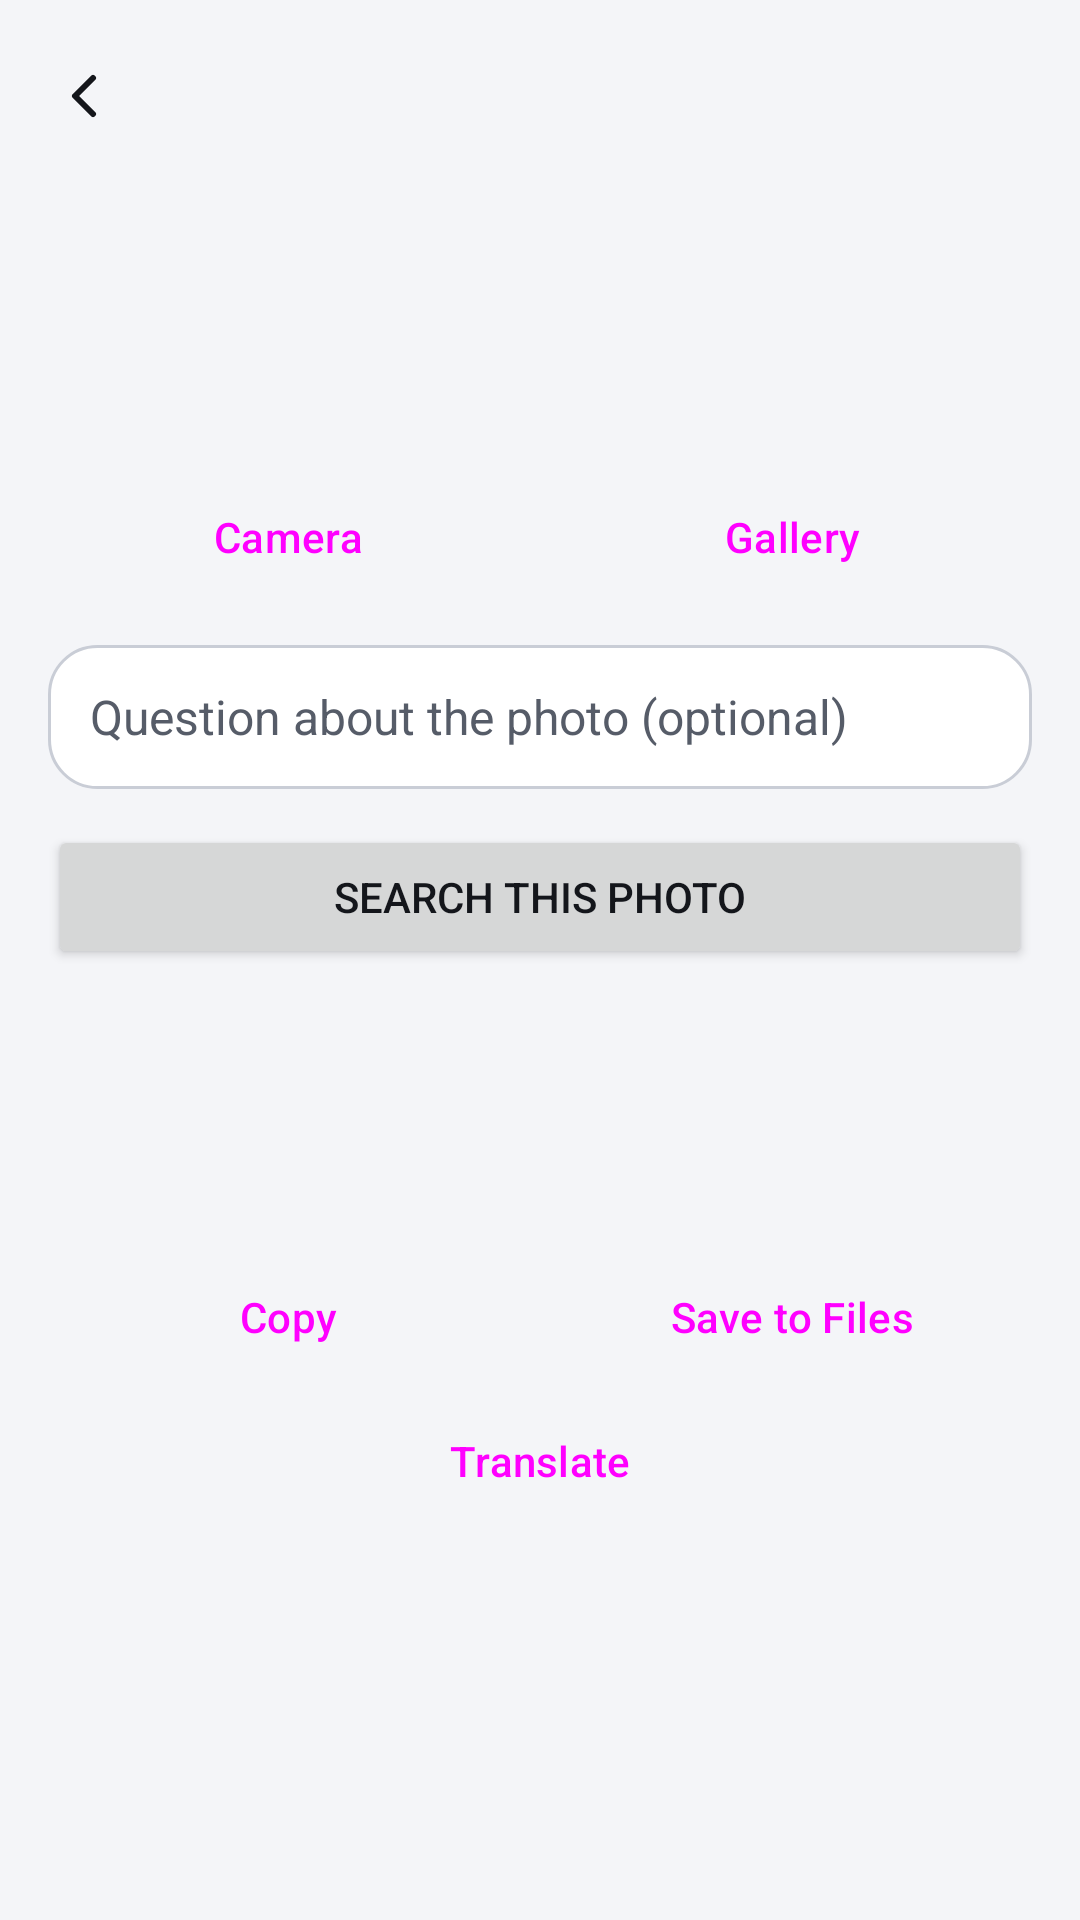

Layout XML and referenced resources for this Android screen:
<!-- AndroidManifest.xml: application theme Theme.FaisalAI.Classic -->
<!-- res/layout/activity_vision.xml -->
<?xml version="1.0" encoding="utf-8"?>
<LinearLayout xmlns:android="http://schemas.android.com/apk/res/android" xmlns:app="http://schemas.android.com/apk/res-auto"
    android:layout_width="match_parent" android:layout_height="match_parent"
    android:orientation="vertical" android:background="?attr/colBg">
    <include layout="@layout/bar" />
    <include layout="@layout/scan_tabs" />
    <ScrollView android:layout_width="match_parent" android:layout_height="match_parent">
        <LinearLayout android:layout_width="match_parent" android:layout_height="wrap_content"
            android:orientation="vertical" android:padding="16dp">

            <TextView android:id="@+id/hint" android:layout_width="match_parent" android:layout_height="wrap_content" android:textColor="?attr/colMuted" android:textSize="14sp" />
            <LinearLayout android:layout_width="match_parent" android:layout_height="wrap_content" android:layout_marginTop="12dp" android:orientation="horizontal">
                <Button android:id="@+id/btnCamera" style="@style/Widget.Material3.Button.OutlinedButton" android:layout_width="0dp" android:layout_height="wrap_content" android:layout_weight="1" android:text="@string/camera" />
                <Button android:id="@+id/btnGallery" style="@style/Widget.Material3.Button.OutlinedButton" android:layout_width="0dp" android:layout_height="wrap_content" android:layout_weight="1" android:layout_marginStart="8dp" android:text="@string/gallery" />
            </LinearLayout>
            <ImageView android:id="@+id/preview" android:layout_width="match_parent" android:layout_height="220dp" android:layout_marginTop="12dp"
                android:scaleType="fitCenter" android:background="@drawable/bg_field" android:padding="4dp" android:visibility="gone" android:importantForAccessibility="no" />
            <LinearLayout android:id="@+id/codeBox" android:layout_width="match_parent" android:layout_height="wrap_content" android:layout_marginTop="12dp"
                android:orientation="vertical" android:padding="12dp" android:background="@drawable/bg_bot" android:visibility="gone">
                <TextView android:layout_width="wrap_content" android:layout_height="wrap_content" android:text="@string/code_found" android:textColor="?attr/colMuted" android:textSize="13sp" />
                <TextView android:id="@+id/code" android:layout_width="match_parent" android:layout_height="wrap_content" android:layout_marginTop="4dp"
                    android:textColor="?attr/colFg" android:textSize="16sp" android:textIsSelectable="true" android:textDirection="ltr" />
                <LinearLayout android:layout_width="match_parent" android:layout_height="wrap_content" android:layout_marginTop="8dp" android:orientation="horizontal">
                    <Button android:id="@+id/btnCodeOpen" android:layout_width="0dp" android:layout_height="wrap_content" android:layout_weight="1" android:text="@string/open" />
                    <Button android:id="@+id/btnCodeCopy" style="@style/Widget.Material3.Button.OutlinedButton" android:layout_width="0dp" android:layout_height="wrap_content" android:layout_weight="1" android:layout_marginStart="8dp" android:text="@string/copy" />
                </LinearLayout>
            </LinearLayout>
            <EditText android:id="@+id/question" android:layout_width="match_parent" android:layout_height="wrap_content" android:layout_marginTop="12dp"
                android:minHeight="48dp" android:background="@drawable/bg_field" android:paddingStart="14dp" android:paddingEnd="14dp"
                android:hint="@string/lens_q" android:textColor="?attr/colFg" android:textSize="16sp" android:inputType="text" android:importantForAutofill="no" />
            <Button android:id="@+id/go" android:layout_width="match_parent" android:layout_height="wrap_content" android:layout_marginTop="12dp" android:text="@string/lens_go" />

            <TextView android:id="@+id/out" android:layout_width="match_parent" android:layout_height="wrap_content"
                android:layout_marginTop="12dp" android:minHeight="72dp" android:padding="12dp"
                android:background="@drawable/bg_bot" android:textColor="?attr/colFg" android:textSize="16sp" android:textIsSelectable="true" />
            <LinearLayout android:layout_width="match_parent" android:layout_height="wrap_content" android:layout_marginTop="8dp" android:orientation="horizontal">
                <Button android:id="@+id/btnCopy" style="@style/Widget.Material3.Button.OutlinedButton" android:layout_width="0dp" android:layout_height="wrap_content" android:layout_weight="1" android:text="@string/copy" />
                <Button android:id="@+id/btnSave" style="@style/Widget.Material3.Button.OutlinedButton" android:layout_width="0dp" android:layout_height="wrap_content" android:layout_weight="1" android:layout_marginStart="8dp" android:text="@string/save_files" />
            </LinearLayout>

            <Button android:id="@+id/btnWeb" style="@style/Widget.Material3.Button.OutlinedButton" android:layout_width="match_parent" android:layout_height="wrap_content" android:text="@string/search_web" android:visibility="gone" />
            <Button android:id="@+id/btnTranslate" style="@style/Widget.Material3.Button.OutlinedButton" android:layout_width="match_parent" android:layout_height="wrap_content" android:text="@string/translate" />

        </LinearLayout>
    </ScrollView>
</LinearLayout>
<!-- res/layout/bar.xml (included above) -->
<?xml version="1.0" encoding="utf-8"?>
<com.google.android.material.appbar.MaterialToolbar xmlns:android="http://schemas.android.com/apk/res/android" xmlns:app="http://schemas.android.com/apk/res-auto"
    android:id="@+id/bar"
    android:layout_width="match_parent"
    android:layout_height="?attr/actionBarSize"
    android:background="?attr/colBg"
    app:navigationIcon="@drawable/ic_back"
    app:titleTextColor="?attr/colFg" />
<!-- res/layout/scan_tabs.xml (included above) -->
<?xml version="1.0" encoding="utf-8"?>
<com.google.android.material.tabs.TabLayout xmlns:android="http://schemas.android.com/apk/res/android" xmlns:app="http://schemas.android.com/apk/res-auto"
    android:id="@+id/scanTabs" android:layout_width="match_parent" android:layout_height="44dp" android:background="?attr/colBg"
    app:tabIndicatorColor="?attr/colAccent" app:tabSelectedTextColor="?attr/colFg" app:tabTextColor="?attr/colMuted" />
<!-- resources referenced by this layout -->
<resources>
  <!-- drawable bg_field (drawable) -->
  <?xml version="1.0" encoding="utf-8"?>
  <shape xmlns:android="http://schemas.android.com/apk/res/android" android:shape="rectangle">
      <solid android:color="?attr/colSurface" />
      <stroke android:width="1dp" android:color="?attr/colLine" />
      <corners android:radius="16dp" />
  </shape>
  <!-- drawable ic_back (drawable) -->
  <?xml version="1.0" encoding="utf-8"?>
  <vector xmlns:android="http://schemas.android.com/apk/res/android"
      android:width="24dp" android:height="24dp" android:viewportWidth="24" android:viewportHeight="24"
      android:tint="?attr/colFg" android:autoMirrored="true">
      <path android:pathData="m15 18-6-6 6-6" android:strokeColor="#FFFFFFFF" android:strokeWidth="2" android:strokeLineCap="round" android:strokeLineJoin="round" android:fillColor="#00000000" />
  </vector>
  <string name="camera">Camera</string>
  <string name="code_found">Code found</string>
  <string name="copy">Copy</string>
  <string name="gallery">Gallery</string>
  <string name="lens_go">Search this photo</string>
  <string name="lens_q">Question about the photo (optional)</string>
  <string name="open">Open</string>
  <string name="save_files">Save to Files</string>
  <string name="search_web">Search the web for this</string>
  <string name="translate">Translate</string>
  <style name="Theme.FaisalAI.Classic">
          <item name="colBg">@color/bg</item>
          <item name="colSurface">@color/surface</item>
          <item name="colSurface2">@color/surface2</item>
          <item name="colLine">@color/line</item>
          <item name="colFg">@color/fg</item>
          <item name="colMuted">@color/muted</item>
          <item name="colAccent">@color/accent</item>
          <item name="colOnAccent">@color/on_accent</item>
          <item name="colDanger">@color/danger</item>
          <item name="colGlow">#00000000</item>
          <item name="android:windowLightStatusBar">@bool/light_bars</item>
      </style>
  <color name="bg">#F4F5F8</color>
  <color name="surface">#FFFFFF</color>
  <color name="surface2">#E9EBF0</color>
  <color name="line">#C9CDD6</color>
  <color name="fg">#14161B</color>
  <color name="muted">#565C68</color>
  <color name="accent">#0B5FD0</color>
  <color name="on_accent">#FFFFFF</color>
  <color name="danger">#C22A2A</color>
</resources>
